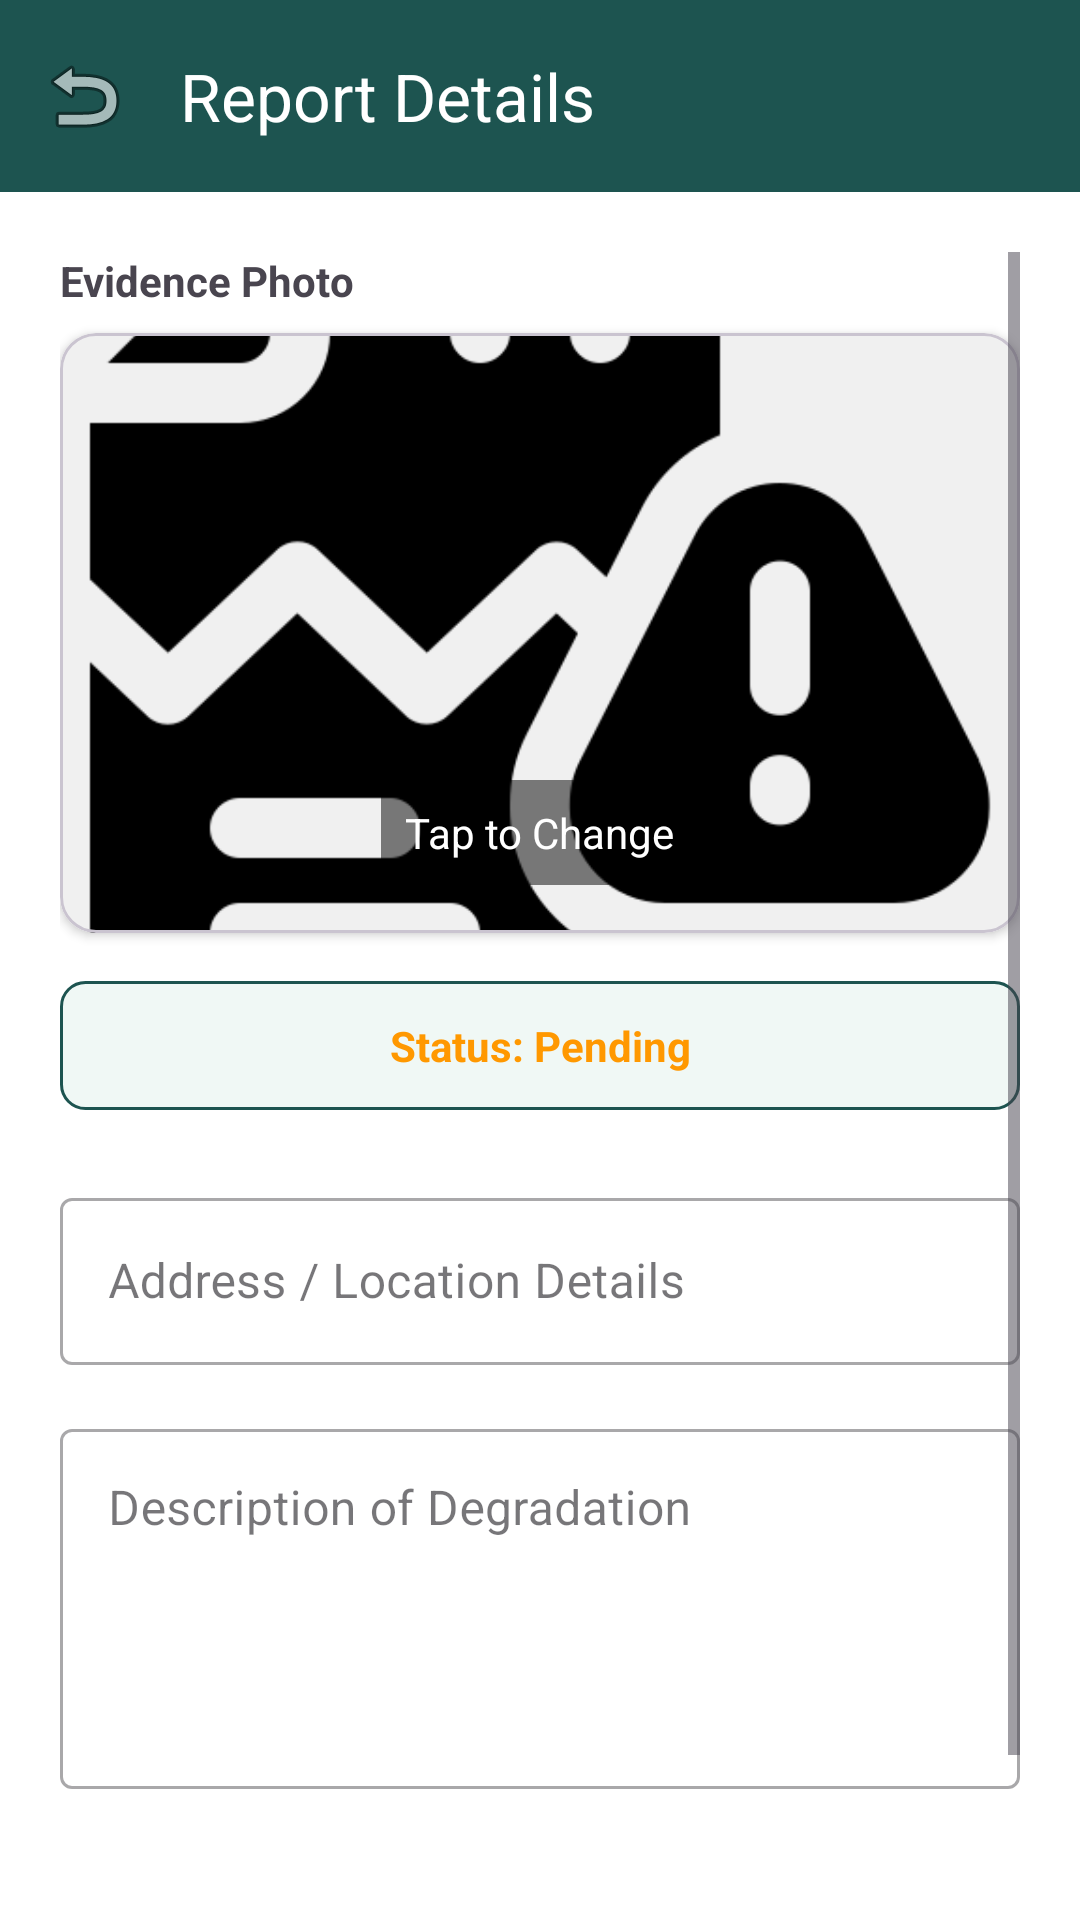

Write the Android layout XML for this screen, with the resource values it uses.
<!-- AndroidManifest.xml: application theme Theme.AMADAPP -->
<!-- res/layout/activity_user_edit_report.xml -->
<?xml version="1.0" encoding="utf-8"?>
<androidx.coordinatorlayout.widget.CoordinatorLayout xmlns:android="http://schemas.android.com/apk/res/android"
    xmlns:app="http://schemas.android.com/apk/res-auto"
    android:layout_width="match_parent"
    android:layout_height="match_parent"
    android:background="@color/white">

    <LinearLayout
        android:layout_width="match_parent"
        android:layout_height="match_parent"
        android:orientation="vertical">

        <androidx.appcompat.widget.Toolbar
            android:id="@+id/toolbar"
            android:layout_width="match_parent"
            android:layout_height="?attr/actionBarSize"
            android:background="@color/green"
            app:title="Report Details"
            app:titleTextColor="@color/white"
            app:navigationIcon="@android:drawable/ic_menu_revert"/>

        <ScrollView
            android:layout_width="match_parent"
            android:layout_height="match_parent"
            android:padding="20dp">

            <LinearLayout
                android:layout_width="match_parent"
                android:layout_height="wrap_content"
                android:orientation="vertical">

                
                <TextView
                    android:layout_width="wrap_content"
                    android:layout_height="wrap_content"
                    android:text="Evidence Photo"
                    android:textStyle="bold"
                    android:layout_marginBottom="8dp"/>

                <com.google.android.material.card.MaterialCardView
                    android:layout_width="match_parent"
                    android:layout_height="200dp"
                    android:layout_marginBottom="16dp"
                    app:cardCornerRadius="12dp"
                    app:cardElevation="2dp">
                    <ImageView
                        android:id="@+id/ivReportImage"
                        android:layout_width="match_parent"
                        android:layout_height="match_parent"
                        android:scaleType="centerCrop"
                        android:src="@drawable/ic_report_area"
                        android:background="#F0F0F0"/>

                    
                    <TextView
                        android:id="@+id/tvChangeImageHint"
                        android:layout_width="wrap_content"
                        android:layout_height="wrap_content"
                        android:text="Tap to Change"
                        android:textColor="@color/white"
                        android:background="#80000000"
                        android:padding="8dp"
                        android:layout_gravity="bottom|center_horizontal"
                        android:layout_marginBottom="16dp"/>
                </com.google.android.material.card.MaterialCardView>

                
                <TextView
                    android:id="@+id/tvStatusBanner"
                    android:layout_width="match_parent"
                    android:layout_height="wrap_content"
                    android:text="Status: Pending"
                    android:textAlignment="center"
                    android:padding="12dp"
                    android:textStyle="bold"
                    android:textColor="#FF9800"
                    android:background="@drawable/bg_rounded_border"
                    android:layout_marginBottom="24dp"/>

                
                <com.google.android.material.textfield.TextInputLayout
                    android:layout_width="match_parent"
                    android:layout_height="wrap_content"
                    android:hint="Address / Location Details"
                    android:layout_marginBottom="16dp"
                    style="@style/Widget.MaterialComponents.TextInputLayout.OutlinedBox">
                    <com.google.android.material.textfield.TextInputEditText
                        android:id="@+id/etAddress"
                        android:layout_width="match_parent"
                        android:enabled="false"
                        android:layout_height="wrap_content"/>
                </com.google.android.material.textfield.TextInputLayout>

                <com.google.android.material.textfield.TextInputLayout
                    android:layout_width="match_parent"
                    android:layout_height="wrap_content"
                    android:hint="Description of Degradation"
                    android:layout_marginBottom="24dp"
                    style="@style/Widget.MaterialComponents.TextInputLayout.OutlinedBox">
                    <com.google.android.material.textfield.TextInputEditText
                        android:id="@+id/etDescription"
                        android:layout_width="match_parent"
                        android:layout_height="120dp"
                        android:gravity="top"
                        android:inputType="textMultiLine"/>
                </com.google.android.material.textfield.TextInputLayout>

                
                <Button
                    android:id="@+id/btnUpdateReport"
                    android:layout_width="match_parent"
                    android:layout_height="60dp"
                    android:text="Update Report"
                    android:backgroundTint="@color/green"
                    app:cornerRadius="8dp"/>

                <ProgressBar
                    android:id="@+id/progressBar"
                    android:layout_width="wrap_content"
                    android:layout_height="wrap_content"
                    android:layout_gravity="center"
                    android:visibility="gone"
                    android:layout_marginTop="16dp"/>

            </LinearLayout>
        </ScrollView>
    </LinearLayout>
</androidx.coordinatorlayout.widget.CoordinatorLayout>
<!-- resources referenced by this layout -->
<resources>
  <color name="green">#1D5450</color>
  <color name="white">#FFFFFFFF</color>
  <!-- drawable bg_rounded_border (drawable) -->
  <shape xmlns:android="http://schemas.android.com/apk/res/android">
      <stroke android:width="1dp" android:color="@color/green"/>
      <corners android:radius="8dp"/>
      <solid android:color="#F0F8F5"/>
  </shape>
  <!-- drawable ic_report_area: png bitmap (drawable, 14715 bytes) -->
  <style name="Theme.AMADAPP" parent="Base.Theme.AMADAPP" />
  <style name="Base.Theme.AMADAPP" parent="Theme.Material3.DayNight.NoActionBar">
          
          
      </style>
</resources>
